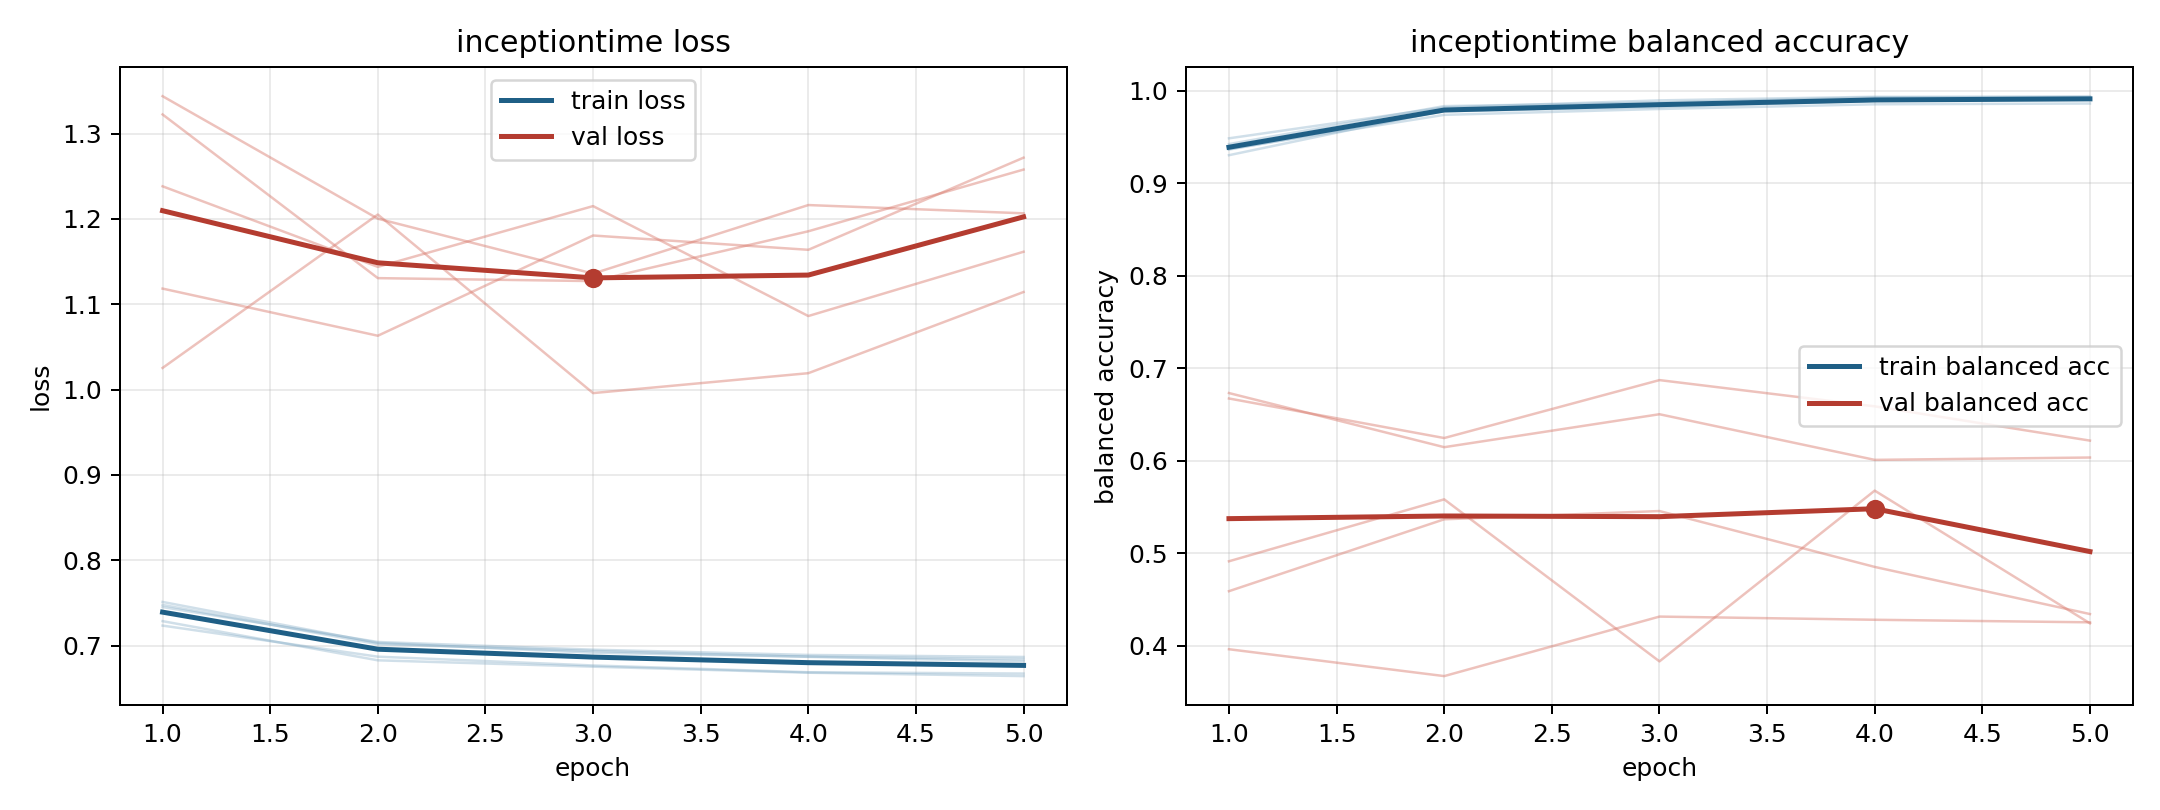

Source data for this figure (header and first rows):
model, fold, epoch, train_loss, train_balanced_accuracy, val_loss, val_balanced_accuracy
inceptiontime, 1, 1, 0.7512, 0.9304, 1.025, 0.6673
inceptiontime, 1, 2, 0.7031, 0.9789, 1.205, 0.6245
inceptiontime, 1, 3, 0.6917, 0.9854, 0.9959, 0.6872
inceptiontime, 1, 4, 0.6871, 0.9894, 1.019, 0.6588
inceptiontime, 1, 5, 0.6842, 0.9914, 1.114, 0.6218
inceptiontime, 2, 1, 0.7286, 0.9424, 1.344, 0.3962
inceptiontime, 2, 2, 0.6827, 0.9834, 1.2, 0.3671
inceptiontime, 2, 3, 0.6753, 0.9873, 1.136, 0.4315
inceptiontime, 2, 4, 0.6682, 0.9929, 1.216, 0.428
inceptiontime, 2, 5, 0.6642, 0.9942, 1.207, 0.4253
inceptiontime, 3, 1, 0.7234, 0.9486, 1.118, 0.6732
inceptiontime, 3, 2, 0.687, 0.982, 1.063, 0.6146
inceptiontime, 3, 3, 0.6767, 0.9896, 1.18, 0.6503
inceptiontime, 3, 4, 0.6688, 0.9936, 1.164, 0.6009
inceptiontime, 3, 5, 0.6672, 0.9928, 1.272, 0.6035
inceptiontime, 4, 1, 0.7451, 0.937, 1.238, 0.4913
inceptiontime, 4, 2, 0.7042, 0.974, 1.144, 0.5582
inceptiontime, 4, 3, 0.6952, 0.9803, 1.215, 0.383
inceptiontime, 4, 4, 0.689, 0.9854, 1.086, 0.5677
inceptiontime, 4, 5, 0.6867, 0.9863, 1.161, 0.4242
inceptiontime, 5, 1, 0.7477, 0.9364, 1.322, 0.4589
inceptiontime, 5, 2, 0.7016, 0.9778, 1.131, 0.5367
inceptiontime, 5, 3, 0.6937, 0.9824, 1.127, 0.5456
inceptiontime, 5, 4, 0.6868, 0.9892, 1.185, 0.4852
inceptiontime, 5, 5, 0.6816, 0.9918, 1.258, 0.4342
